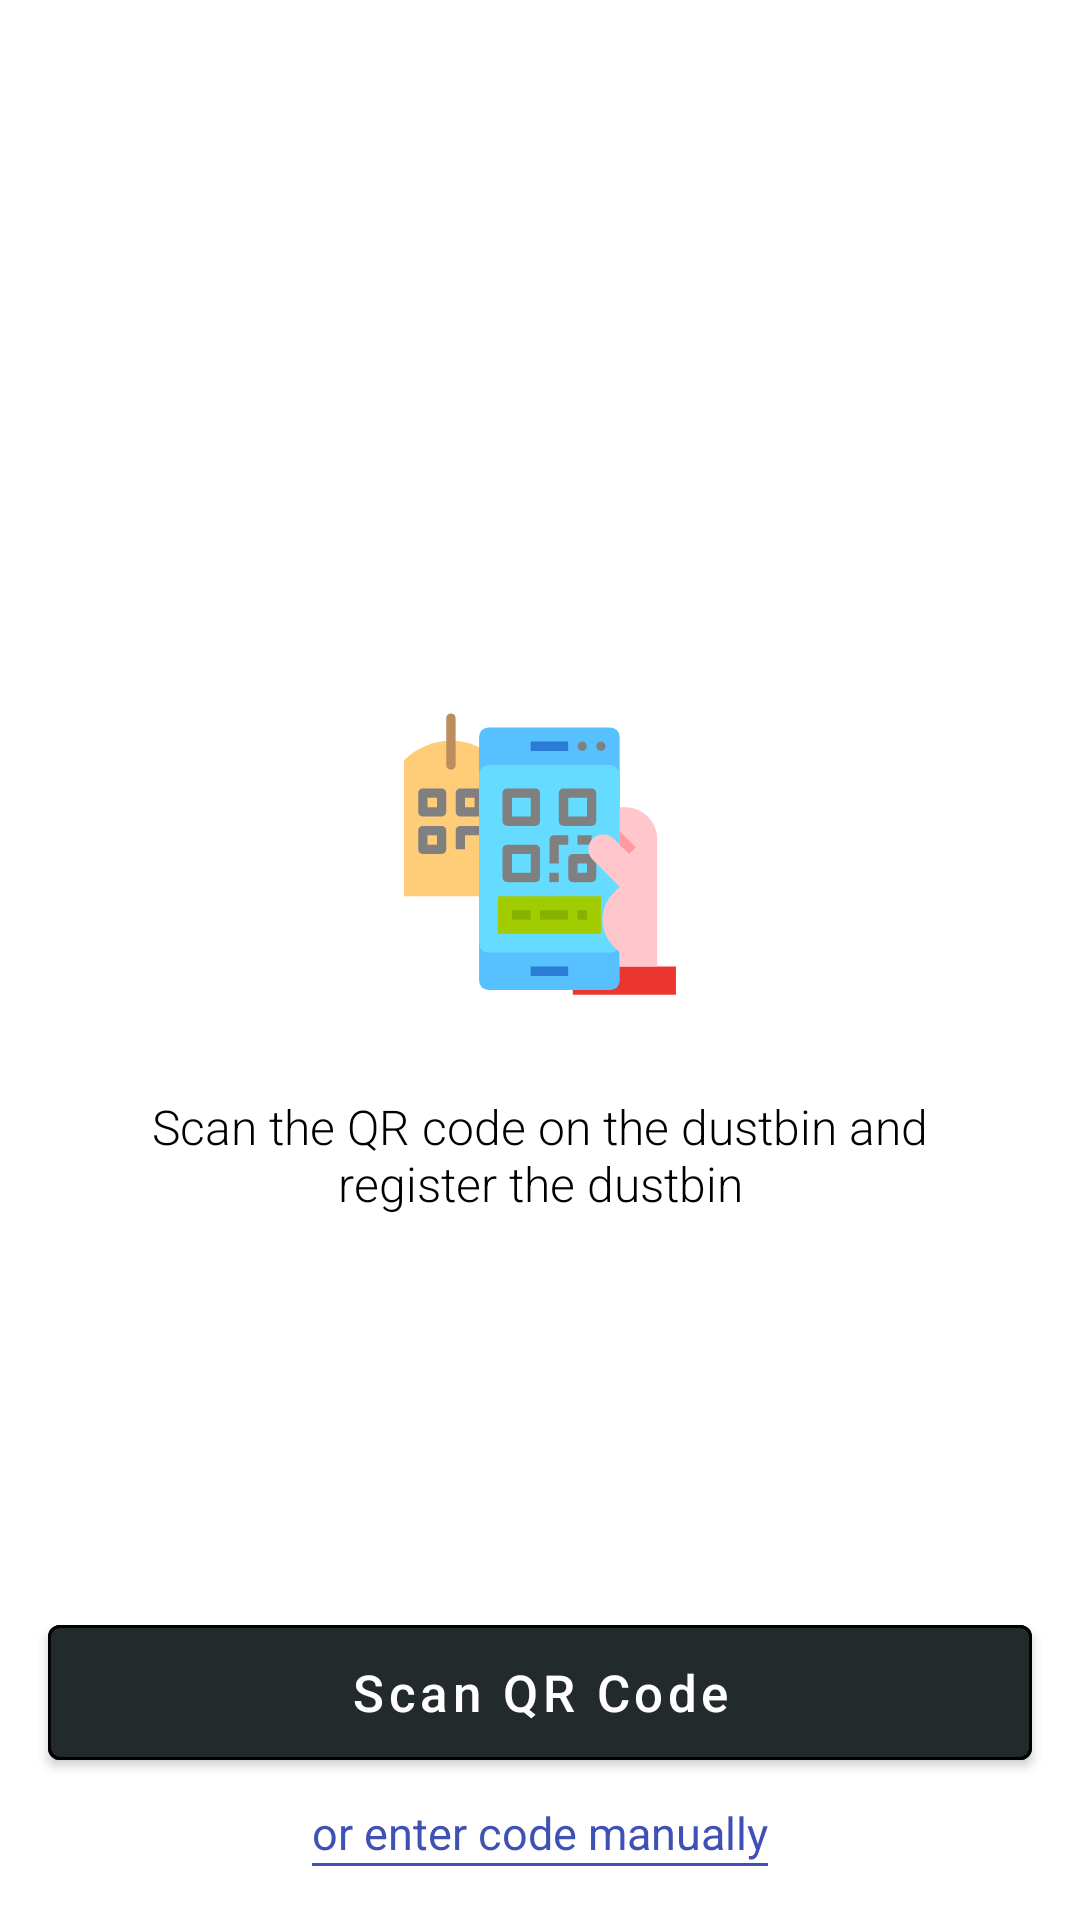

The Android layout XML behind this screen, and the referenced resources:
<!-- AndroidManifest.xml: application theme AppTheme -->
<!-- res/layout/activity_register_dustbin.xml -->
<?xml version="1.0" encoding="utf-8"?>
<RelativeLayout xmlns:android="http://schemas.android.com/apk/res/android"
    xmlns:app="http://schemas.android.com/apk/res-auto"
    xmlns:tools="http://schemas.android.com/tools"
    android:layout_width="match_parent"
    android:layout_height="match_parent"
    android:background="@drawable/bg_gradient"
    tools:context="com.jss.smartdustbin.activity.RegisterDustbinActivity">

    <LinearLayout
        android:layout_width="wrap_content"
        android:layout_height="wrap_content"
        android:layout_centerHorizontal="true"
        android:layout_centerInParent="true"
        android:gravity="center"
        android:orientation="vertical"
        android:paddingLeft="40dp"
        android:paddingRight="40dp">

        <ImageView
            android:id="@+id/icon"
            android:layout_width="100dp"
            android:layout_height="100dp"
            android:layout_centerHorizontal="true"
            android:foreground="?attr/selectableItemBackground"
            android:src="@drawable/ic_scan_qr" />

        <TextView
            android:layout_width="wrap_content"
            android:layout_height="wrap_content"
            android:layout_marginTop="30dp"
            android:fontFamily="sans-serif-light"
            android:gravity="center"
            android:text="@string/scan_qr_instruction_text"
            android:textColor="@android:color/black"
            android:textSize="16dp" />
    </LinearLayout>
    
    <LinearLayout
        android:layout_width="match_parent"
        android:layout_height="wrap_content"
        android:orientation="vertical"
        android:layout_alignParentBottom="true"
        android:layout_centerHorizontal="true">

        <Button
            android:id="@+id/btn_scan"
            android:layout_width="match_parent"
            android:layout_height="57dp"
            android:text="@string/scan_qr_bt_text"
            android:paddingLeft="20dp"
            android:paddingRight="20dp"
            android:layout_marginLeft="16dp"
            android:layout_marginRight="16dp"
            android:textSize="17sp"
            android:shadowColor="#3C000000"
            android:elevation="2dp"
            android:textAllCaps="false"
            style="@style/Widget.MaterialComponents.Button.OutlinedButton"
            app:strokeColor="@android:color/black"
            android:textColor="@android:color/white"
            android:backgroundTint="#222a2c"
            app:layout_constraintLeft_toLeftOf="parent"
            app:layout_constraintRight_toRightOf="parent"
            />

        <androidx.constraintlayout.widget.ConstraintLayout
            android:layout_width="152dp"
            android:layout_height="wrap_content"
            android:layout_gravity="center"
            android:layout_marginBottom="18dp">

            <TextView
                android:id="@+id/enter_manually"
                android:layout_width="wrap_content"
                android:layout_height="wrap_content"
                android:textColor="#3F51B5"
                android:layout_marginTop="8dp"
                android:text="or enter code manually"
                android:textSize="15sp"
                app:layout_constraintLeft_toLeftOf="parent"
                app:layout_constraintRight_toRightOf="parent"
                app:layout_constraintTop_toTopOf="parent"

            />

            <View
                android:layout_width="wrap_content"
                android:layout_height="1dp"
                app:layout_constraintTop_toBottomOf="@id/enter_manually"
                app:layout_constraintLeft_toLeftOf="@id/enter_manually"
                app:layout_constraintRight_toRightOf="@id/enter_manually"
                android:background="#3F51B5"/>

        </androidx.constraintlayout.widget.ConstraintLayout>


    </LinearLayout>

   
</RelativeLayout>
<!-- resources referenced by this layout -->
<resources>
  <!-- drawable bg_gradient (drawable-v24) -->
  <?xml version="1.0" encoding="utf-8"?>
  <shape xmlns:android="http://schemas.android.com/apk/res/android"
      android:shape="rectangle">
      <gradient
          android:angle="135"
          android:centerColor="#ffff"
          android:endColor="#ffff"
          android:startColor="#ffff"
          android:type="linear" />
  
      <corners android:radius="0dp" />
  </shape>
  <!-- drawable ic_scan_qr: vector/xml drawable (drawable, 3616 chars, omitted) -->
  <string name="scan_qr_bt_text">Scan QR Code</string>
  <string name="scan_qr_instruction_text">Scan the QR code on the dustbin and register the dustbin</string>
  <style name="AppTheme" parent="Theme.MaterialComponents.Light.DarkActionBar">
          
          <item name="colorPrimary">@color/colorPrimary</item>
          <item name="colorPrimaryDark">@color/colorPrimaryDark</item>
          <item name="colorAccent">@color/colorAccent</item>
          <item name="android:windowAnimationStyle">@style/CustomActivityAnimation</item>
      </style>
  <color name="colorPrimary">#222A2c</color>
  <color name="colorPrimaryDark">#222A2c</color>
  <color name="colorAccent">#222A2c</color>
  <style name="CustomActivityAnimation" parent="@android:style/Animation.Activity">
          <item name="android:activityOpenEnterAnimation">@anim/slide_in_right</item>
          <item name="android:activityOpenExitAnimation">@anim/slide_out_left</item>
          <item name="android:activityCloseEnterAnimation">@anim/slide_in_left</item>
          <item name="android:activityCloseExitAnimation">@anim/slide_out_right</item>
      </style>
</resources>
